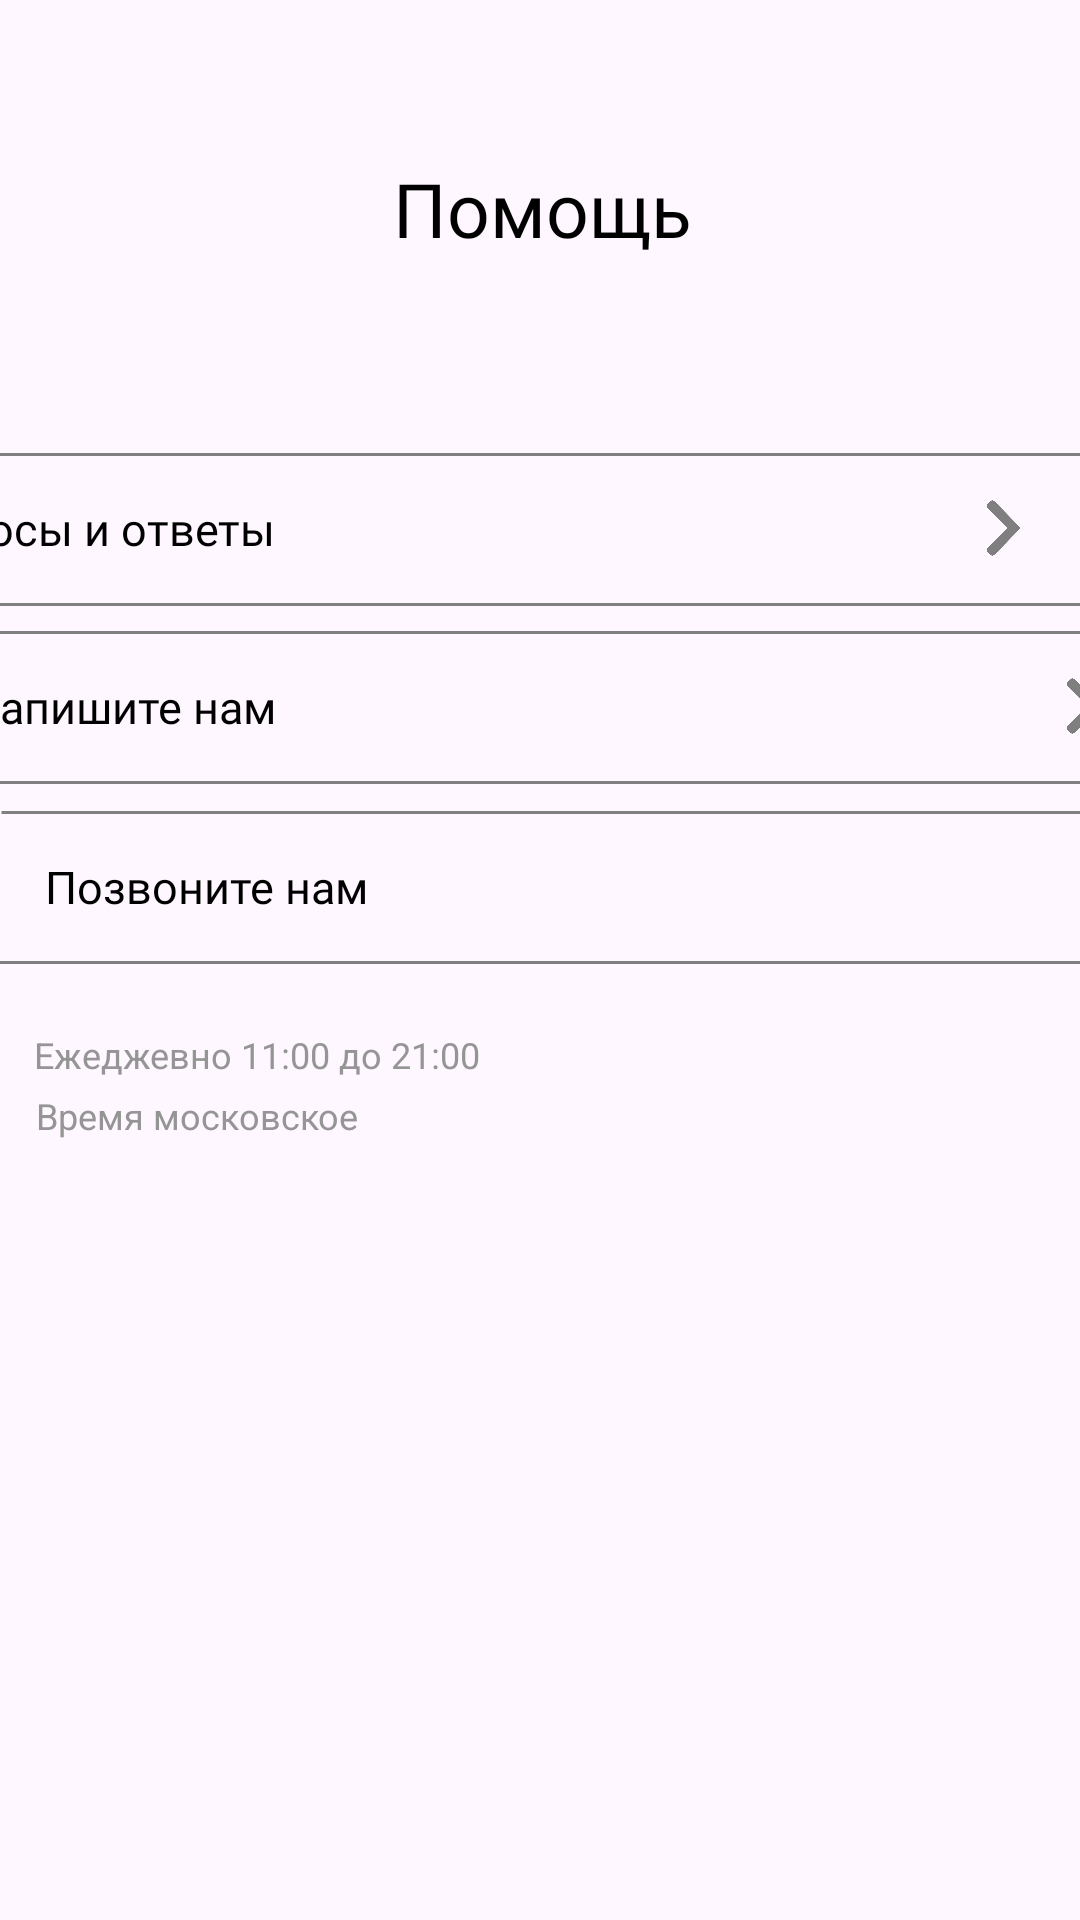

Write the Android layout XML for this screen, with the resource values it uses.
<!-- AndroidManifest.xml: application theme Theme.SUENO -->
<!-- res/layout/activity_help.xml -->
<?xml version="1.0" encoding="utf-8"?>
<androidx.constraintlayout.widget.ConstraintLayout xmlns:android="http://schemas.android.com/apk/res/android"
    xmlns:app="http://schemas.android.com/apk/res-auto"
    xmlns:tools="http://schemas.android.com/tools"
    android:layout_width="match_parent"
    android:layout_height="match_parent"
    tools:layout_editor_absoluteX="0dp"
    tools:layout_editor_absoluteY="19dp"
    tools:context=".HelpActivity">

    <TextView
        android:id="@+id/textView1"
        android:layout_width="wrap_content"
        android:layout_height="wrap_content"
        android:fontFamily="@font/roboto_bold"
        android:text="Помощь"
        android:textColor="#000000"
        android:textSize="25dp"
        app:layout_constraintBottom_toBottomOf="parent"
        app:layout_constraintEnd_toEndOf="parent"
        app:layout_constraintHorizontal_bias="0.503"
        app:layout_constraintStart_toStartOf="parent"
        app:layout_constraintTop_toTopOf="parent"
        app:layout_constraintVertical_bias="0.087" />

    <ImageView
        android:id="@+id/imageView_arrow1"
        android:layout_width="36dp"
        android:layout_height="33dp"
        android:layout_marginTop="28dp"
        app:layout_constraintEnd_toEndOf="parent"
        app:layout_constraintHorizontal_bias="0.042"
        app:layout_constraintStart_toStartOf="parent"
        app:layout_constraintTop_toTopOf="parent"
        app:srcCompat="@drawable/arrow" />


    <androidx.constraintlayout.widget.ConstraintLayout
        android:id="@+id/constraintLayout1"
        android:layout_width="413dp"
        android:layout_height="64dp"
        app:layout_constraintBottom_toBottomOf="parent"
        app:layout_constraintEnd_toEndOf="parent"
        app:layout_constraintHorizontal_bias="1.0"
        app:layout_constraintStart_toStartOf="parent"
        app:layout_constraintTop_toTopOf="parent"
        app:layout_constraintVertical_bias="0.25">

        <TextView
            android:id="@+id/textView10"
            android:layout_width="wrap_content"
            android:layout_height="wrap_content"
            android:fontFamily="@font/roboto_bold"
            android:text="Вопросы и ответы"
            android:textColor="#000000"
            android:textSize="15dp"
            app:layout_constraintBottom_toBottomOf="parent"
            app:layout_constraintEnd_toEndOf="parent"
            app:layout_constraintHorizontal_bias="0.049"
            app:layout_constraintStart_toStartOf="parent"
            app:layout_constraintTop_toTopOf="parent" />

        <ImageView
            android:id="@+id/image_View01"
            android:layout_width="21dp"
            android:layout_height="20dp"
            app:layout_constraintBottom_toBottomOf="parent"
            app:layout_constraintEnd_toEndOf="parent"
            app:layout_constraintHorizontal_bias="0.959"
            app:layout_constraintStart_toStartOf="parent"
            app:layout_constraintTop_toTopOf="parent"
            app:srcCompat="@drawable/arrow1" />

        <ImageView
            android:id="@+id/image_View1"
            android:layout_width="420dp"
            android:layout_height="15dp"
            app:layout_constraintBottom_toBottomOf="parent"
            app:layout_constraintStart_toStartOf="parent"
            app:layout_constraintTop_toTopOf="parent"
            app:layout_constraintVertical_bias="0.0"
            app:srcCompat="@drawable/shape_line" />

        <ImageView
            android:id="@+id/image_View2"
            android:layout_width="421dp"
            android:layout_height="13dp"
            app:layout_constraintBottom_toBottomOf="parent"
            app:layout_constraintEnd_toEndOf="parent"
            app:layout_constraintStart_toStartOf="parent"
            app:layout_constraintTop_toTopOf="parent"
            app:layout_constraintVertical_bias="1.0"
            app:srcCompat="@drawable/shape_line" />
    </androidx.constraintlayout.widget.ConstraintLayout>

    <androidx.constraintlayout.widget.ConstraintLayout
        android:id="@+id/constraintLayout2"
        android:layout_width="413dp"
        android:layout_height="64dp"
        app:layout_constraintBottom_toBottomOf="parent"
        app:layout_constraintEnd_toEndOf="parent"
        app:layout_constraintStart_toStartOf="parent"
        app:layout_constraintTop_toTopOf="parent"
        app:layout_constraintVertical_bias="0.353">

        <TextView
            android:id="@+id/textView11"
            android:layout_width="wrap_content"
            android:layout_height="wrap_content"
            android:fontFamily="@font/roboto_bold"
            android:text="Напишите нам"
            android:textColor="#000000"
            android:textSize="15dp"
            app:layout_constraintBottom_toBottomOf="parent"
            app:layout_constraintEnd_toEndOf="parent"
            app:layout_constraintHorizontal_bias="0.049"
            app:layout_constraintStart_toStartOf="parent"
            app:layout_constraintTop_toTopOf="parent" />

        <ImageView
            android:id="@+id/image_View02"
            android:layout_width="21dp"
            android:layout_height="20dp"
            app:layout_constraintBottom_toBottomOf="parent"
            app:layout_constraintEnd_toEndOf="parent"
            app:layout_constraintHorizontal_bias="0.959"
            app:layout_constraintStart_toStartOf="parent"
            app:layout_constraintTop_toTopOf="parent"
            app:srcCompat="@drawable/arrow1" />

        <ImageView
            android:id="@+id/image_View3"
            android:layout_width="420dp"
            android:layout_height="15dp"
            app:layout_constraintBottom_toBottomOf="parent"
            app:layout_constraintStart_toStartOf="parent"
            app:layout_constraintTop_toTopOf="parent"
            app:layout_constraintVertical_bias="0.0"
            app:srcCompat="@drawable/shape_line" />

        <ImageView
            android:id="@+id/image_View4"
            android:layout_width="421dp"
            android:layout_height="13dp"
            app:layout_constraintBottom_toBottomOf="parent"
            app:layout_constraintEnd_toEndOf="parent"
            app:layout_constraintStart_toStartOf="parent"
            app:layout_constraintTop_toTopOf="parent"
            app:layout_constraintVertical_bias="1.0"
            app:srcCompat="@drawable/shape_line" />
    </androidx.constraintlayout.widget.ConstraintLayout>

    <androidx.constraintlayout.widget.ConstraintLayout
        android:id="@+id/constraintLayout3"
        android:layout_width="413dp"
        android:layout_height="64dp"
        app:layout_constraintBottom_toBottomOf="parent"
        app:layout_constraintEnd_toEndOf="parent"
        app:layout_constraintHorizontal_bias="0.0"
        app:layout_constraintStart_toStartOf="parent"
        app:layout_constraintTop_toTopOf="parent"
        app:layout_constraintVertical_bias="0.457">

        <TextView
            android:id="@+id/textView12"
            android:layout_width="wrap_content"
            android:layout_height="wrap_content"
            android:fontFamily="@font/roboto_bold"
            android:text="Позвоните нам"
            android:textColor="#000000"
            android:textSize="15dp"
            app:layout_constraintBottom_toBottomOf="parent"
            app:layout_constraintEnd_toEndOf="parent"
            app:layout_constraintHorizontal_bias="0.049"
            app:layout_constraintStart_toStartOf="parent"
            app:layout_constraintTop_toTopOf="parent" />

        <ImageView
            android:id="@+id/image_View03"
            android:layout_width="21dp"
            android:layout_height="20dp"
            app:layout_constraintBottom_toBottomOf="parent"
            app:layout_constraintEnd_toEndOf="parent"
            app:layout_constraintHorizontal_bias="0.959"
            app:layout_constraintStart_toStartOf="parent"
            app:layout_constraintTop_toTopOf="parent"
            app:srcCompat="@drawable/arrow1" />

        <ImageView
            android:id="@+id/image_View5"
            android:layout_width="420dp"
            android:layout_height="15dp"
            app:layout_constraintBottom_toBottomOf="parent"
            app:layout_constraintStart_toStartOf="parent"
            app:layout_constraintTop_toTopOf="parent"
            app:layout_constraintVertical_bias="0.0"
            app:srcCompat="@drawable/shape_line" />

        <ImageView
            android:id="@+id/image_View6"
            android:layout_width="421dp"
            android:layout_height="13dp"
            app:layout_constraintBottom_toBottomOf="parent"
            app:layout_constraintEnd_toEndOf="parent"
            app:layout_constraintStart_toStartOf="parent"
            app:layout_constraintTop_toTopOf="parent"
            app:layout_constraintVertical_bias="1.0"
            app:srcCompat="@drawable/shape_line" />
    </androidx.constraintlayout.widget.ConstraintLayout>

    <TextView
        android:id="@+id/textView14"
        android:layout_width="wrap_content"
        android:layout_height="wrap_content"
        android:layout_marginTop="16dp"
        android:text="Ежеджевно 11:00 до 21:00"
        android:textColor="#959595"
        android:textSize="12dp"
        app:layout_constraintEnd_toEndOf="parent"
        app:layout_constraintHorizontal_bias="0.054"
        app:layout_constraintStart_toStartOf="parent"
        app:layout_constraintTop_toBottomOf="@+id/constraintLayout3" />

    <TextView
        android:id="@+id/textView15"
        android:layout_width="wrap_content"
        android:layout_height="wrap_content"
        android:layout_marginTop="4dp"
        android:text="Время московское"
        android:textColor="#959595"
        android:textSize="12dp"
        app:layout_constraintEnd_toEndOf="parent"
        app:layout_constraintHorizontal_bias="0.048"
        app:layout_constraintStart_toStartOf="parent"
        app:layout_constraintTop_toBottomOf="@+id/textView14" />


</androidx.constraintlayout.widget.ConstraintLayout>
<!-- resources referenced by this layout -->
<resources>
  <!-- drawable arrow1: png bitmap (drawable, 51478 bytes) -->
  <!-- drawable shape_line (drawable) -->
  <?xml version="1.0" encoding="utf-8"?>
  <selector xmlns:android="http://schemas.android.com/apk/res/android">
      <item>
          <shape android:shape="line">
              <stroke android:width="1dip" android:color="#808080" />
          </shape>
      </item>
  </selector>
  <style name="Theme.SUENO" parent="Base.Theme.SUENO">
  
      <item name="windowNoTitle">true</item>
      <item name="android:windowFullscreen">true</item>
      <item name="android:windowActivityTransitions">true</item>
  
      </style>
  <style name="Base.Theme.SUENO" parent="Theme.Material3.DayNight.NoActionBar">
          
          
      </style>
</resources>
